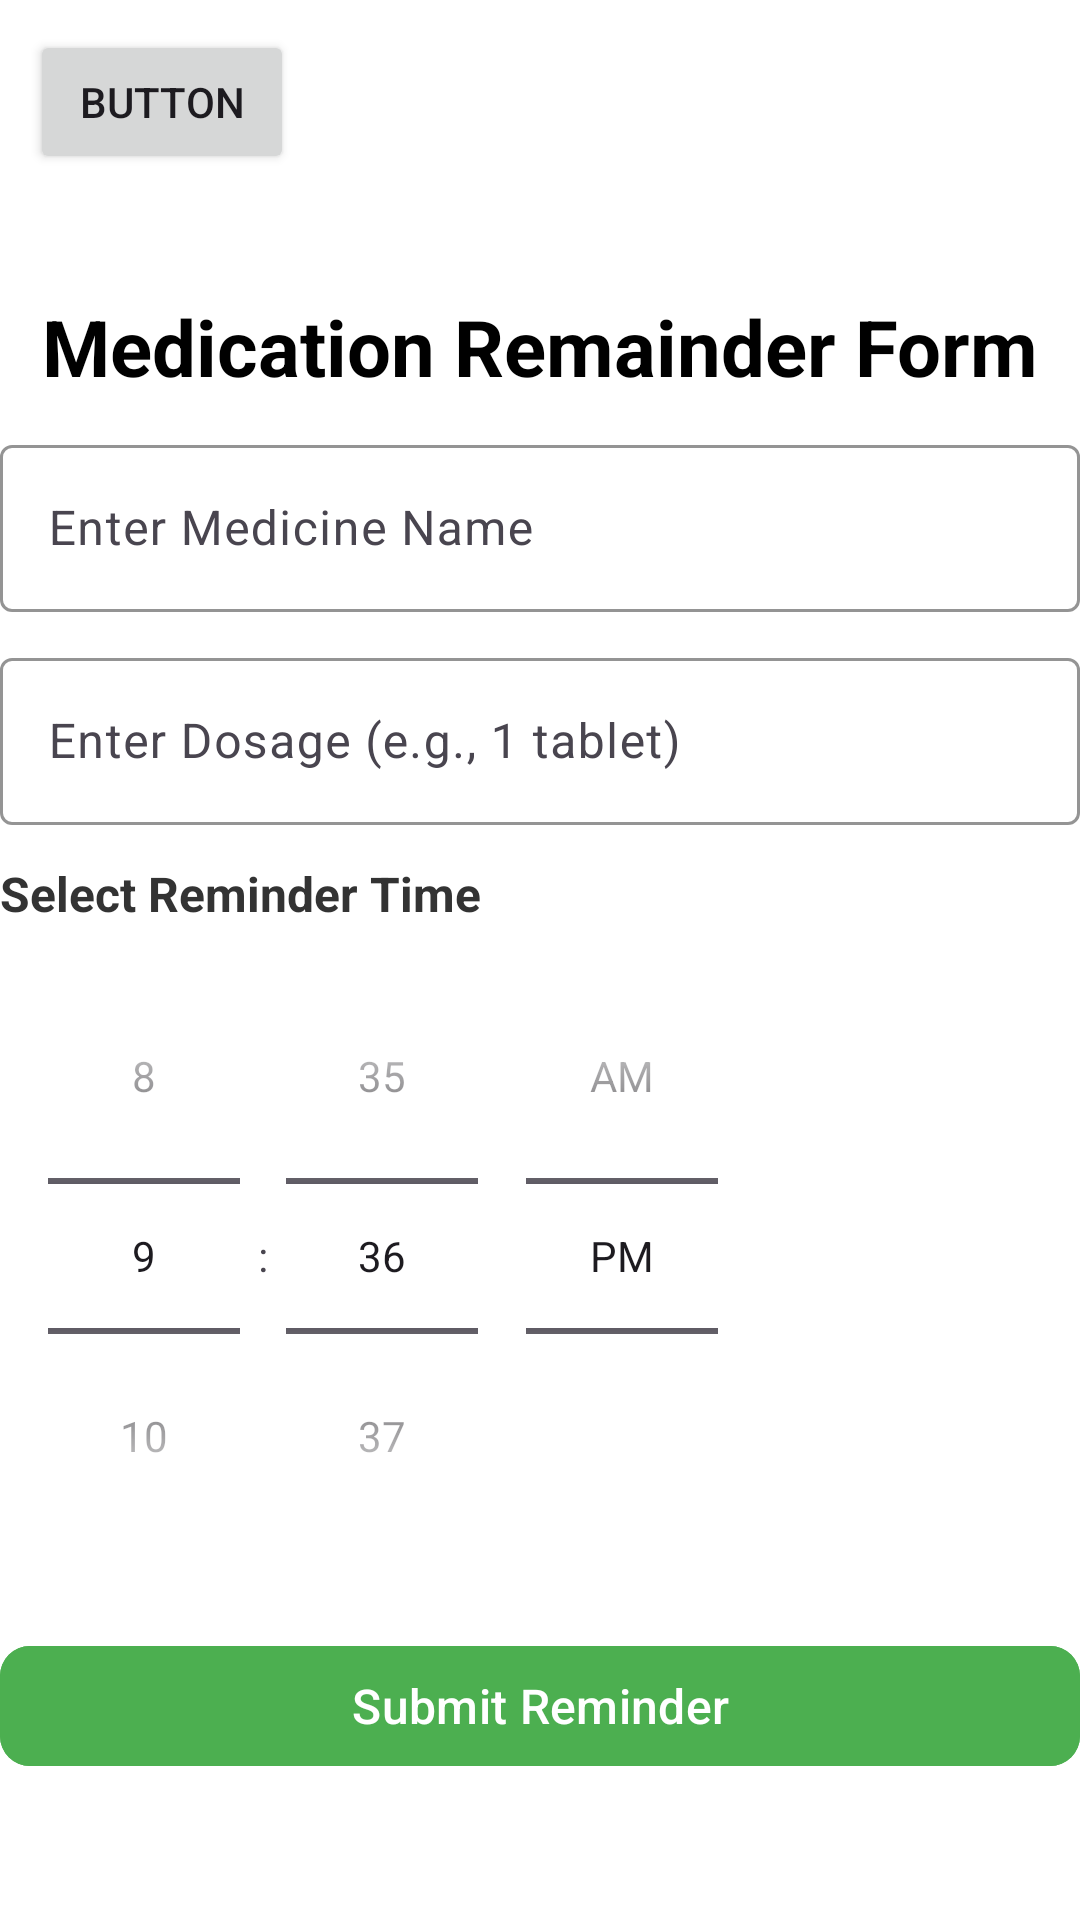

The Android layout XML behind this screen, and the referenced resources:
<!-- AndroidManifest.xml: application theme Theme.SmritiRaksha -->
<!-- res/layout/activity_medical_schedule.xml -->
<?xml version="1.0" encoding="utf-8"?>
<LinearLayout xmlns:app="http://schemas.android.com/apk/res-auto"
    xmlns:tools="http://schemas.android.com/tools"
    xmlns:android="http://schemas.android.com/apk/res/android"
    android:layout_width="match_parent"
    android:layout_height="wrap_content"
    android:layout_margin="20dp"
    android:orientation="vertical"
    android:background="@color/white"
    tools:context=".CareTaker.MedicalSchedule">
        <Button
            android:id="@+id/button"
            android:layout_width="wrap_content"
            android:layout_height="wrap_content"
            android:text="Button"
            android:layout_margin="10dp"
            app:layout_constraintBottom_toBottomOf="parent"
            app:layout_constraintEnd_toEndOf="parent"
            app:layout_constraintStart_toStartOf="parent"
            app:layout_constraintTop_toTopOf="parent" />

   <LinearLayout
       android:layout_width="match_parent"
       android:layout_height="wrap_content"
       android:orientation="vertical"
       android:layout_gravity="center"
       android:layout_marginTop="20dp">

       <TextView
           android:layout_width="match_parent"
           android:layout_height="wrap_content"
           android:textStyle="bold"
           android:layout_gravity="center"
           android:gravity="center"
           android:textColor="@color/black"
           android:layout_margin="10dp"
           android:text="Medication Remainder Form"
           android:textSize="26dp" />
       
       <com.google.android.material.textfield.TextInputLayout
           android:id="@+id/medicine_name_layout"
           android:layout_width="match_parent"
           android:layout_height="wrap_content"
           android:hint="Enter Medicine Name"
           app:boxStrokeColor="#4CAF50"
           app:endIconMode="clear_text">

           <com.google.android.material.textfield.TextInputEditText
               android:id="@+id/medicine_name"
               android:layout_width="match_parent"
               android:layout_height="wrap_content"
               android:textSize="16sp"/>
       </com.google.android.material.textfield.TextInputLayout>

       
       <com.google.android.material.textfield.TextInputLayout
           android:id="@+id/dosage_layout"
           android:layout_width="match_parent"
           android:layout_height="wrap_content"
           android:hint="Enter Dosage (e.g., 1 tablet)"
           app:boxStrokeColor="#4CAF50"
           app:endIconMode="clear_text"
           android:layout_marginTop="10dp">

           <com.google.android.material.textfield.TextInputEditText
               android:id="@+id/dosage"
               android:layout_width="match_parent"
               android:layout_height="wrap_content"
               android:textSize="16sp"/>
       </com.google.android.material.textfield.TextInputLayout>

       
       <TextView
           android:layout_width="wrap_content"
           android:layout_height="wrap_content"
           android:text="Select Reminder Time"
           android:textSize="16sp"
           android:textColor="#333333"
           android:textStyle="bold"
           android:layout_marginTop="12dp"/>

       <TimePicker
           android:id="@+id/time_picker"
           android:layout_width="wrap_content"
           android:layout_height="wrap_content"
           android:timePickerMode="spinner"
           android:theme="@style/Widget.MaterialComponents.TimePicker"
           android:layout_marginTop="4dp"/>

       
       <com.google.android.material.button.MaterialButton
           android:id="@+id/set_reminder_button"
           android:layout_width="match_parent"
           android:layout_height="wrap_content"
           android:text="Submit Reminder"
           android:textSize="16sp"
           android:backgroundTint="#4CAF50"
           android:textColor="#FFFFFF"
           app:cornerRadius="10dp"
           android:layout_marginTop="20dp"/>
   </LinearLayout>

</LinearLayout>
<!-- resources referenced by this layout -->
<resources>
  <color name="black">#FF000000</color>
  <color name="white">#FFFFFFFF</color>
  <style name="Theme.SmritiRaksha" parent="Base.Theme.SmritiRaksha" />
  <style name="Base.Theme.SmritiRaksha" parent="Theme.Material3.DayNight.NoActionBar">
          
          
      </style>
</resources>
